Run: headless pygame with SDL's dummy video driver; simulated clock (each Clock.tick advances the game by its frame time, no real sleeping); random seed 0; keys injected as events and as key.get_pressed() state; no mouse input; restart key SPACE tapped at the start of phases 3 and 4.
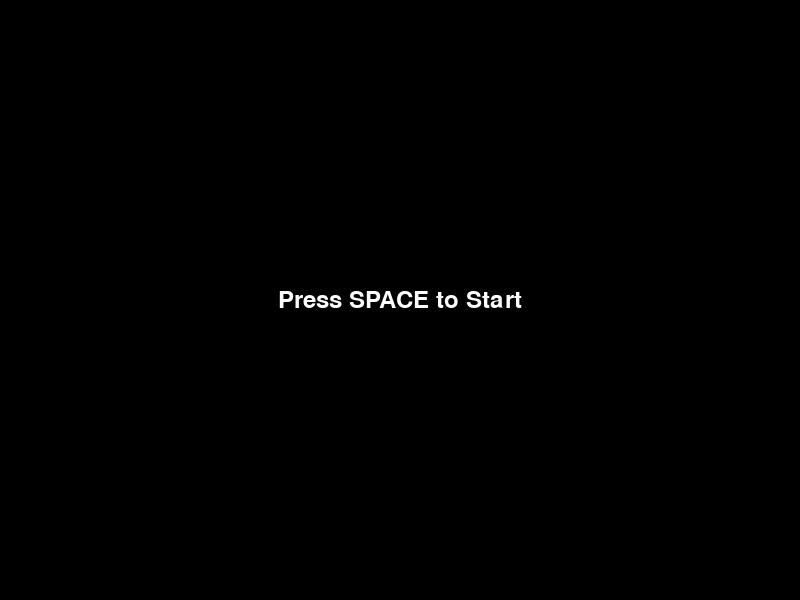
Frame 1 of 4 · flips 1–60 · no input
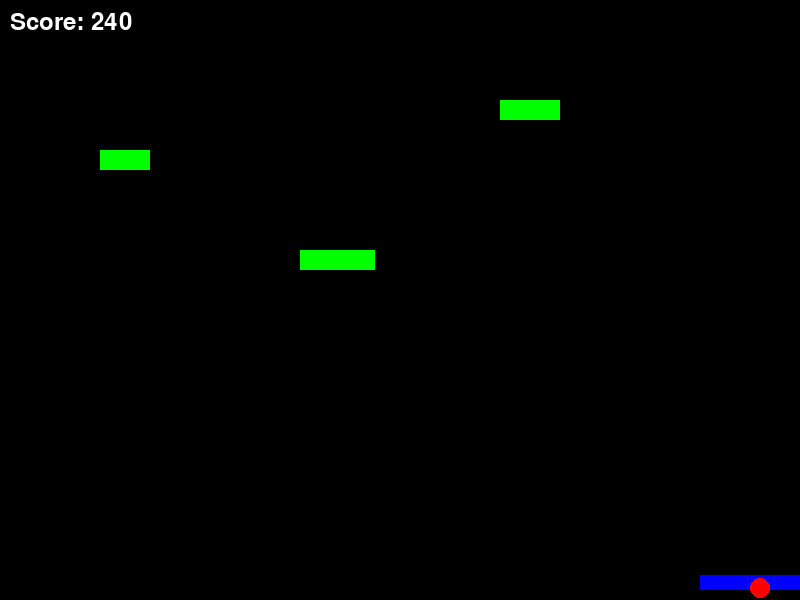
Frame 2 of 4 · flips 61–180 · tapped SPACE, RETURN · held RIGHT (→), D
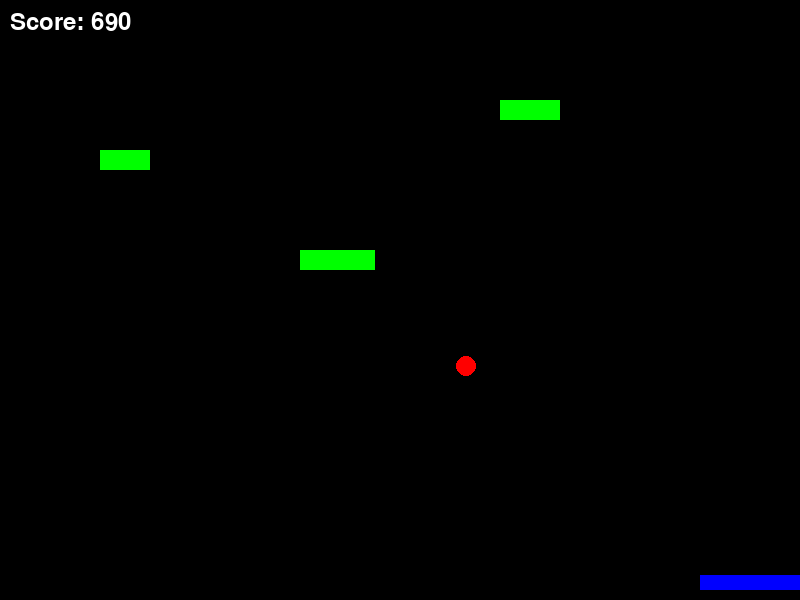
Frame 3 of 4 · flips 181–300 · tapped SPACE · held DOWN (↓), S
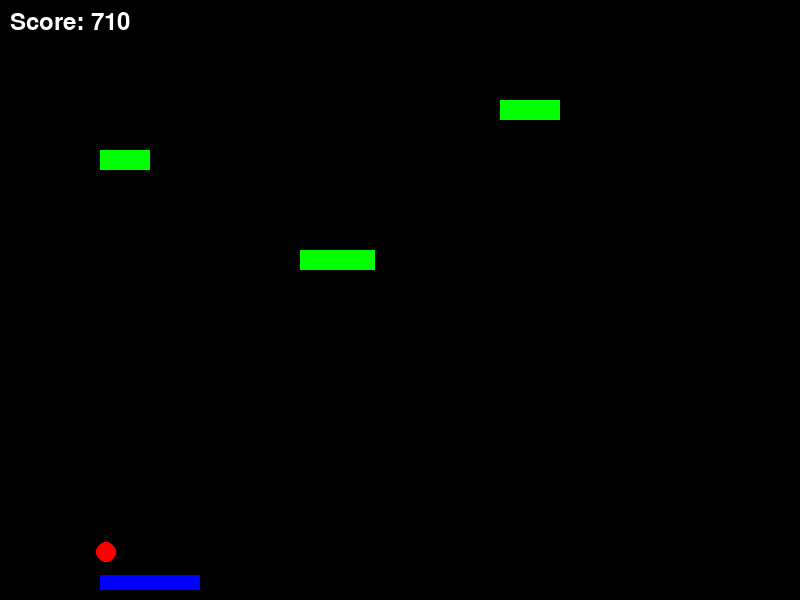
Frame 4 of 4 · flips 301–420 · tapped SPACE · held LEFT (←), A, UP (↑), W

The pygame program that drew these frames:

import pygame

class Paddle:
    def __init__(self, x, y, width, height, speed):
        self.x = x
        self.y = y
        self.width = width
        self.height = height
        self.speed = speed

    def move_left(self):
        self.x -= self.speed

    def move_right(self):
        self.x += self.speed

    def draw(self, screen):
        pygame.draw.rect(screen, (0, 0, 255), (self.x, self.y, self.width, self.height))


class Ball:
    def __init__(self, x, y, radius, speed_x, speed_y):
        self.x = x
        self.y = y
        self.radius = radius
        self.speed_x = speed_x
        self.speed_y = speed_y

    def move(self):
        self.x += self.speed_x
        self.y += self.speed_y

    def draw(self, screen):
        pygame.draw.circle(screen, (255, 0, 0), (self.x, self.y), self.radius)

    def bounce_x(self):
        self.speed_x *= -1

    def bounce_y(self):
        self.speed_y *= -1

class Obstacle:
    def __init__(self, x, y, width, height):
        self.x = x
        self.y = y
        self.width = width
        self.height = height

    def draw(self, screen):
        pygame.draw.rect(screen, (0, 255, 0), (self.x, self.y, self.width, self.height))


class Game:
    def __init__(self, width=800, height=600):
        pygame.init()
        self.screen_width = width
        self.screen_height = height
        self.screen = pygame.display.set_mode((self.screen_width, self.screen_height))
        pygame.display.set_caption("Bouncing Ball")

        paddle_width = 100
        paddle_height = 15
        paddle_x = (self.screen_width - paddle_width) // 2
        paddle_y = self.screen_height - paddle_height - 10
        paddle_speed = 5
        self.paddle = Paddle(paddle_x, paddle_y, paddle_width, paddle_height, paddle_speed)

        ball_radius = 10
        ball_x = self.screen_width // 2
        ball_y = self.screen_height // 2
        ball_speed_x = 3
        ball_speed_y = 3
        self.ball = Ball(ball_x, ball_y, ball_radius, ball_speed_x, ball_speed_y)

        self.score = 0
        self.game_over = False
        self.font = pygame.font.Font(None, 36)
        self.paused = False
        self.clock = pygame.time.Clock()

        self.obstacles = [
            Obstacle(100, 150, 50, 20),
            Obstacle(300, 250, 75, 20),
            Obstacle(500, 100, 60, 20)
        ]

        self.start_game = False  # Flag to indicate if the game has started

    def run(self):
        running = True
        while running:
            for event in pygame.event.get():
                if event.type == pygame.QUIT:
                    running = False
                if event.type == pygame.KEYDOWN:
                    if event.key == pygame.K_p:
                        self.paused = not self.paused
                    if event.key == pygame.K_SPACE and not self.start_game:
                        self.start_game = True
                        self.reset()

            if self.start_game:
                if not self.paused and not self.game_over:
                    self.handle_input()
                    self.update()
                    self.render(self.screen)
                elif self.paused:
                    self.display_pause_screen(self.screen)
                elif self.game_over:
                    self.game_over_screen(self.screen)
            else:
                self.display_start_screen(self.screen)

            pygame.display.flip()
            self.clock.tick(60)

        pygame.quit()

    def handle_input(self):
        keys = pygame.key.get_pressed()
        if keys[pygame.K_LEFT]:
            self.paddle.move_left()
            if self.paddle.x < 0:
                self.paddle.x = 0
        if keys[pygame.K_RIGHT]:
            self.paddle.move_right()
            if self.paddle.x > self.screen_width - self.paddle.width:
                self.paddle.x = self.screen_width - self.paddle.width

    def update(self):
        self.ball.move()
        self.check_collision()

        if self.ball.y > self.screen_height:
            self.game_over = True

    def render(self, screen):
        screen.fill((0, 0, 0))
        self.paddle.draw(screen)
        self.ball.draw(screen)

        for obstacle in self.obstacles:
            obstacle.draw(screen)

        score_text = self.font.render(f"Score: {self.score}", True, (255, 255, 255))
        screen.blit(score_text, (10, 10))

    def check_collision(self):
        # Ball and Paddle collision
        if (self.ball.x + self.ball.radius > self.paddle.x and
            self.ball.x - self.ball.radius < self.paddle.x + self.paddle.width and
            self.ball.y + self.ball.radius > self.paddle.y and
            self.ball.y - self.ball.radius < self.paddle.y + self.paddle.height):
            self.ball.bounce_y()
            self.score += 10

        # Ball and Walls collision
        if self.ball.x - self.ball.radius < 0 or self.ball.x + self.ball.radius > self.screen_width:
            self.ball.bounce_x()
        if self.ball.y - self.ball.radius < 0:
            self.ball.bounce_y()

        # Ball and Obstacles collision
        for obstacle in self.obstacles:
            if (self.ball.x + self.ball.radius > obstacle.x and
                self.ball.x - self.ball.radius < obstacle.x + obstacle.width and
                self.ball.y + self.ball.radius > obstacle.y and
                self.ball.y - self.ball.radius < obstacle.y + obstacle.height):
                self.ball.bounce_y()
                self.score += 20 # More points for obstacle bounce

    def game_over_screen(self, screen):
          screen.fill((0, 0, 0))
          game_over_text = self.font.render("Game Over", True, (255, 255, 255))
          score_text = self.font.render(f"Final Score: {self.score}", True, (255, 255, 255))
          #restart_text = self.font.render("Press SPACE to Restart", True, (255,255,255))


          game_over_rect = game_over_text.get_rect(center=(self.screen_width // 2, self.screen_height // 2 - 50))
          score_rect = score_text.get_rect(center=(self.screen_width // 2, self.screen_height // 2))
          #restart_rect = restart_text.get_rect(center=(self.screen_width // 2, self.screen_height // 2 + 50))

          screen.blit(game_over_text, game_over_rect)
          screen.blit(score_text, score_rect)
          #screen.blit(restart_text, restart_rect)

    def display_pause_screen(self, screen):
        pause_text = self.font.render("Paused", True, (255, 255, 255))
        pause_rect = pause_text.get_rect(center=(self.screen_width // 2, self.screen_height // 2))
        screen.blit(pause_text, pause_rect)

    def display_start_screen(self, screen):
        screen.fill((0, 0, 0))
        start_text = self.font.render("Press SPACE to Start", True, (255, 255, 255))
        start_rect = start_text.get_rect(center=(self.screen_width // 2, self.screen_height // 2))
        screen.blit(start_text, start_rect)

    def reset(self):
        self.score = 0
        self.game_over = False
        self.ball.x = self.screen_width // 2
        self.ball.y = self.screen_height // 2
        self.ball.speed_x = 3
        self.ball.speed_y = 3
        paddle_width = 100
        paddle_x = (self.screen_width - paddle_width) // 2
        self.paddle.x = paddle_x


if __name__ == "__main__":
    game = Game()
    game.run()
